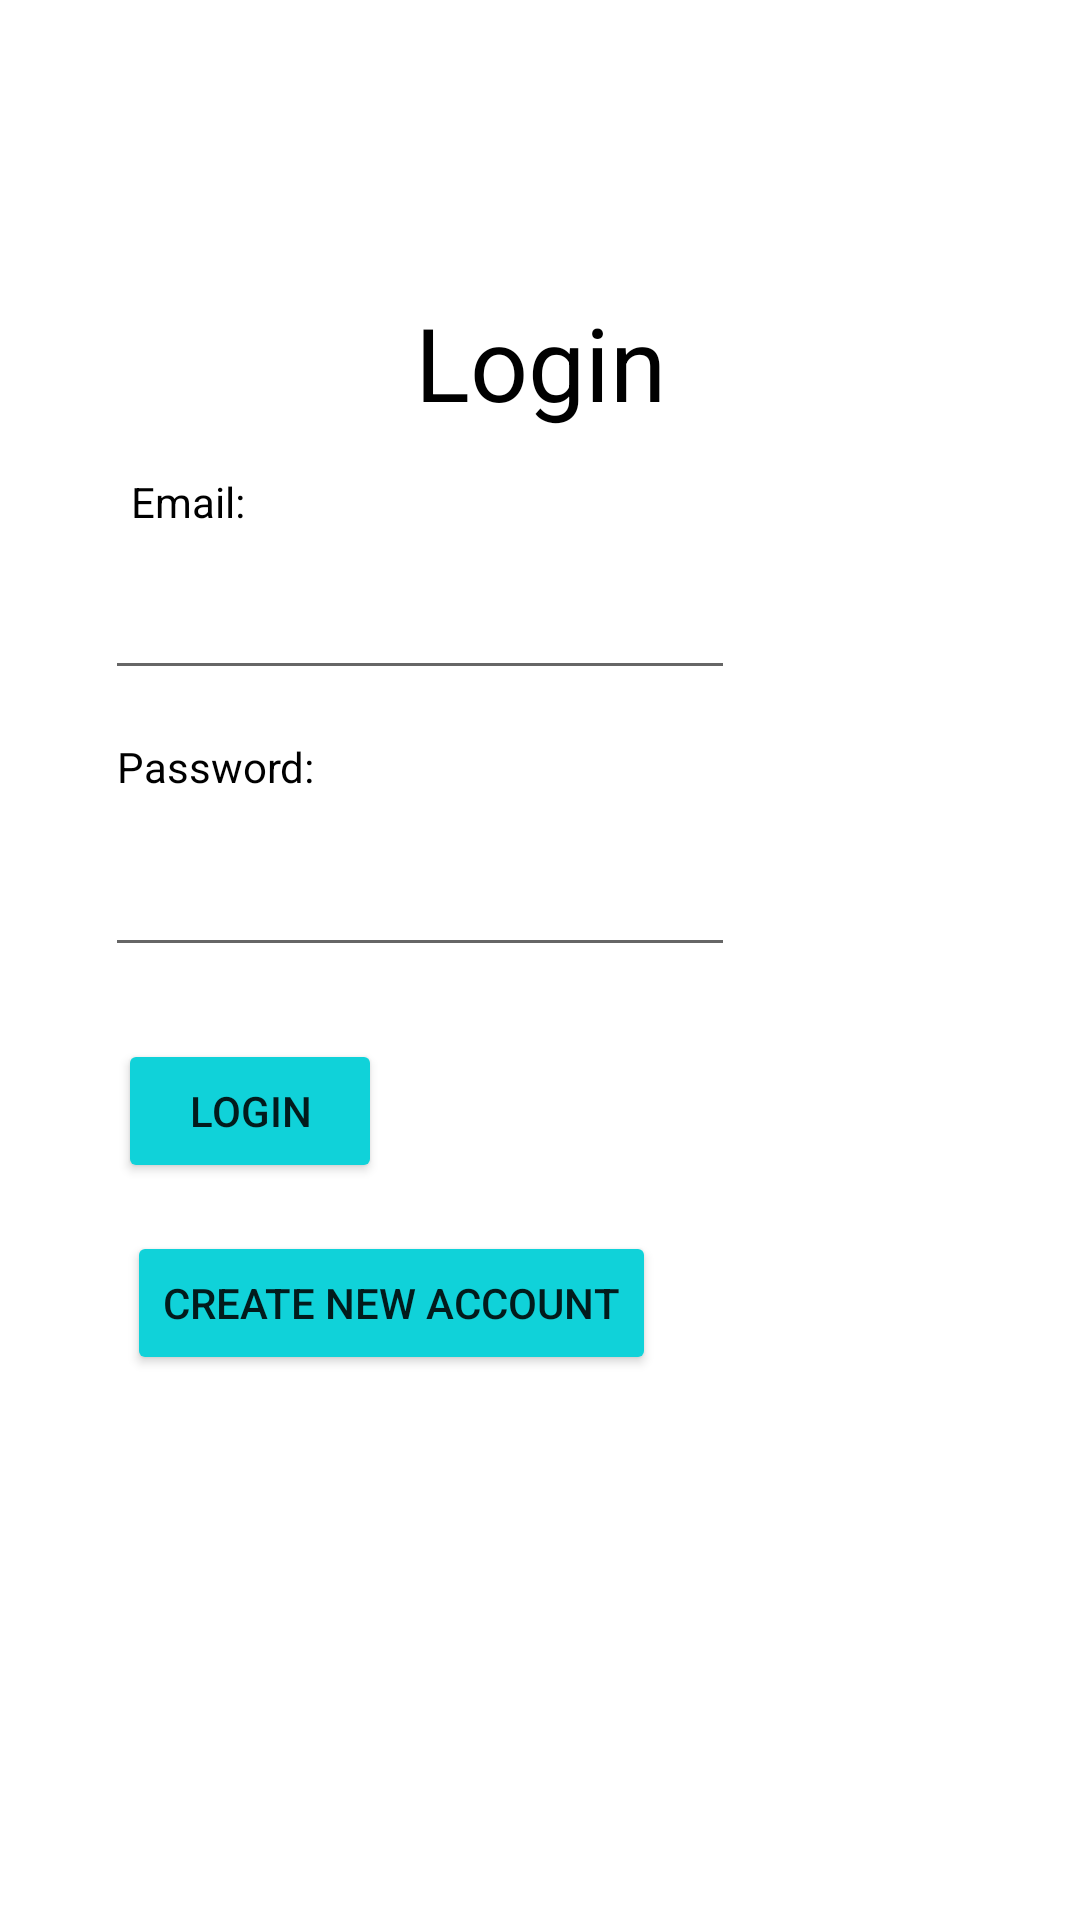

Reconstruct the res/layout file that produces this screen, plus the resources it refers to.
<!-- AndroidManifest.xml: application theme Theme.EduPlanner -->
<!-- res/layout/activity_login.xml -->
<?xml version="1.0" encoding="utf-8"?>
<androidx.constraintlayout.widget.ConstraintLayout xmlns:android="http://schemas.android.com/apk/res/android"
    xmlns:app="http://schemas.android.com/apk/res-auto"
    xmlns:tools="http://schemas.android.com/tools"
    android:layout_width="match_parent"
    android:layout_height="match_parent"
    tools:context=".Login">
    <TextView
        android:id="@+id/textView5"
        android:layout_width="100dp"
        android:layout_height="50dp"
        android:gravity="center_vertical|center_horizontal"
        android:text="Login"
        android:textAppearance="@style/TextAppearance.AppCompat.Display1"
        android:textColor="@color/black"
        app:layout_constraintBottom_toBottomOf="parent"
        app:layout_constraintEnd_toEndOf="parent"
        app:layout_constraintStart_toStartOf="parent"
        app:layout_constraintTop_toTopOf="parent"
        app:layout_constraintVertical_bias="0.162" />

    <EditText
        android:id="@+id/userName"
        android:layout_width="wrap_content"
        android:layout_height="wrap_content"
        android:layout_marginTop="12dp"
        android:ems="10"
        android:inputType="textPersonName"
        app:layout_constraintEnd_toEndOf="parent"
        app:layout_constraintHorizontal_bias="0.233"
        app:layout_constraintStart_toStartOf="parent"
        app:layout_constraintTop_toBottomOf="@+id/textUsername" />

    <EditText
        android:id="@+id/Userpassword"
        android:layout_width="wrap_content"
        android:layout_height="wrap_content"
        android:layout_marginTop="16dp"
        android:ems="10"
        android:inputType="textPassword"
        app:layout_constraintEnd_toEndOf="parent"
        app:layout_constraintHorizontal_bias="0.233"
        app:layout_constraintStart_toStartOf="parent"
        app:layout_constraintTop_toBottomOf="@+id/textPassword" />

    <TextView
        android:id="@+id/textUsername"
        android:layout_width="wrap_content"
        android:layout_height="wrap_content"
        android:layout_marginTop="12dp"
        android:text="Email:"
        android:textColor="@color/black"
        app:layout_constraintEnd_toEndOf="parent"
        app:layout_constraintHorizontal_bias="0.136"
        app:layout_constraintStart_toStartOf="parent"
        app:layout_constraintTop_toBottomOf="@+id/textView5" />

    <TextView
        android:id="@+id/textPassword"
        android:layout_width="wrap_content"
        android:layout_height="wrap_content"
        android:layout_marginTop="16dp"
        android:text="Password:"
        android:textColor="@color/black"
        app:layout_constraintEnd_toEndOf="parent"
        app:layout_constraintHorizontal_bias="0.133"
        app:layout_constraintStart_toStartOf="parent"
        app:layout_constraintTop_toBottomOf="@+id/userName" />

    <TextView
        android:id="@+id/loginError"
        android:layout_width="286dp"
        android:layout_height="40dp"
        android:layout_marginTop="20dp"
        android:textColor="#db402c"
        app:layout_constraintEnd_toEndOf="parent"
        app:layout_constraintHorizontal_bias="0.368"
        app:layout_constraintStart_toStartOf="parent"
        app:layout_constraintTop_toBottomOf="@+id/createAccount" />

    <Button
        android:id="@+id/loginButton"
        android:layout_width="wrap_content"
        android:layout_height="wrap_content"
        android:layout_marginTop="24dp"
        android:backgroundTint="@color/teal"
        android:text="Login"
        app:layout_constraintEnd_toEndOf="parent"
        app:layout_constraintHorizontal_bias="0.145"
        app:layout_constraintStart_toStartOf="parent"
        app:layout_constraintTop_toBottomOf="@+id/Userpassword" />

    <Button
        android:id="@+id/createAccount"
        android:layout_width="wrap_content"
        android:layout_height="wrap_content"
        android:layout_marginTop="16dp"
        android:backgroundTint="@color/teal"
        android:text="Create new Account"
        app:layout_constraintEnd_toEndOf="parent"
        app:layout_constraintHorizontal_bias="0.231"
        app:layout_constraintStart_toStartOf="parent"
        app:layout_constraintTop_toBottomOf="@+id/loginButton" />

</androidx.constraintlayout.widget.ConstraintLayout>
<!-- resources referenced by this layout -->
<resources>
  <color name="black">#FF000000</color>
  <color name="teal">#10D2D9</color>
  <style name="Theme.EduPlanner" parent="Theme.MaterialComponents.DayNight.DarkActionBar">
          
          <item name="colorPrimary">@color/purple_500</item>
          <item name="colorPrimaryVariant">@color/purple_700</item>
          <item name="colorOnPrimary">@color/white</item>
          
          <item name="colorSecondary">@color/teal_200</item>
          <item name="colorSecondaryVariant">@color/teal_700</item>
          <item name="colorOnSecondary">@color/black</item>
          
          <item name="android:statusBarColor" tools:targetApi="l">?attr/colorPrimaryVariant</item>
          
      </style>
  <color name="purple_500">#FF6200EE</color>
  <color name="purple_700">#FF3700B3</color>
  <color name="white">#FFFFFFFF</color>
  <color name="teal_200">#FF03DAC5</color>
  <color name="teal_700">#FF018786</color>
</resources>
